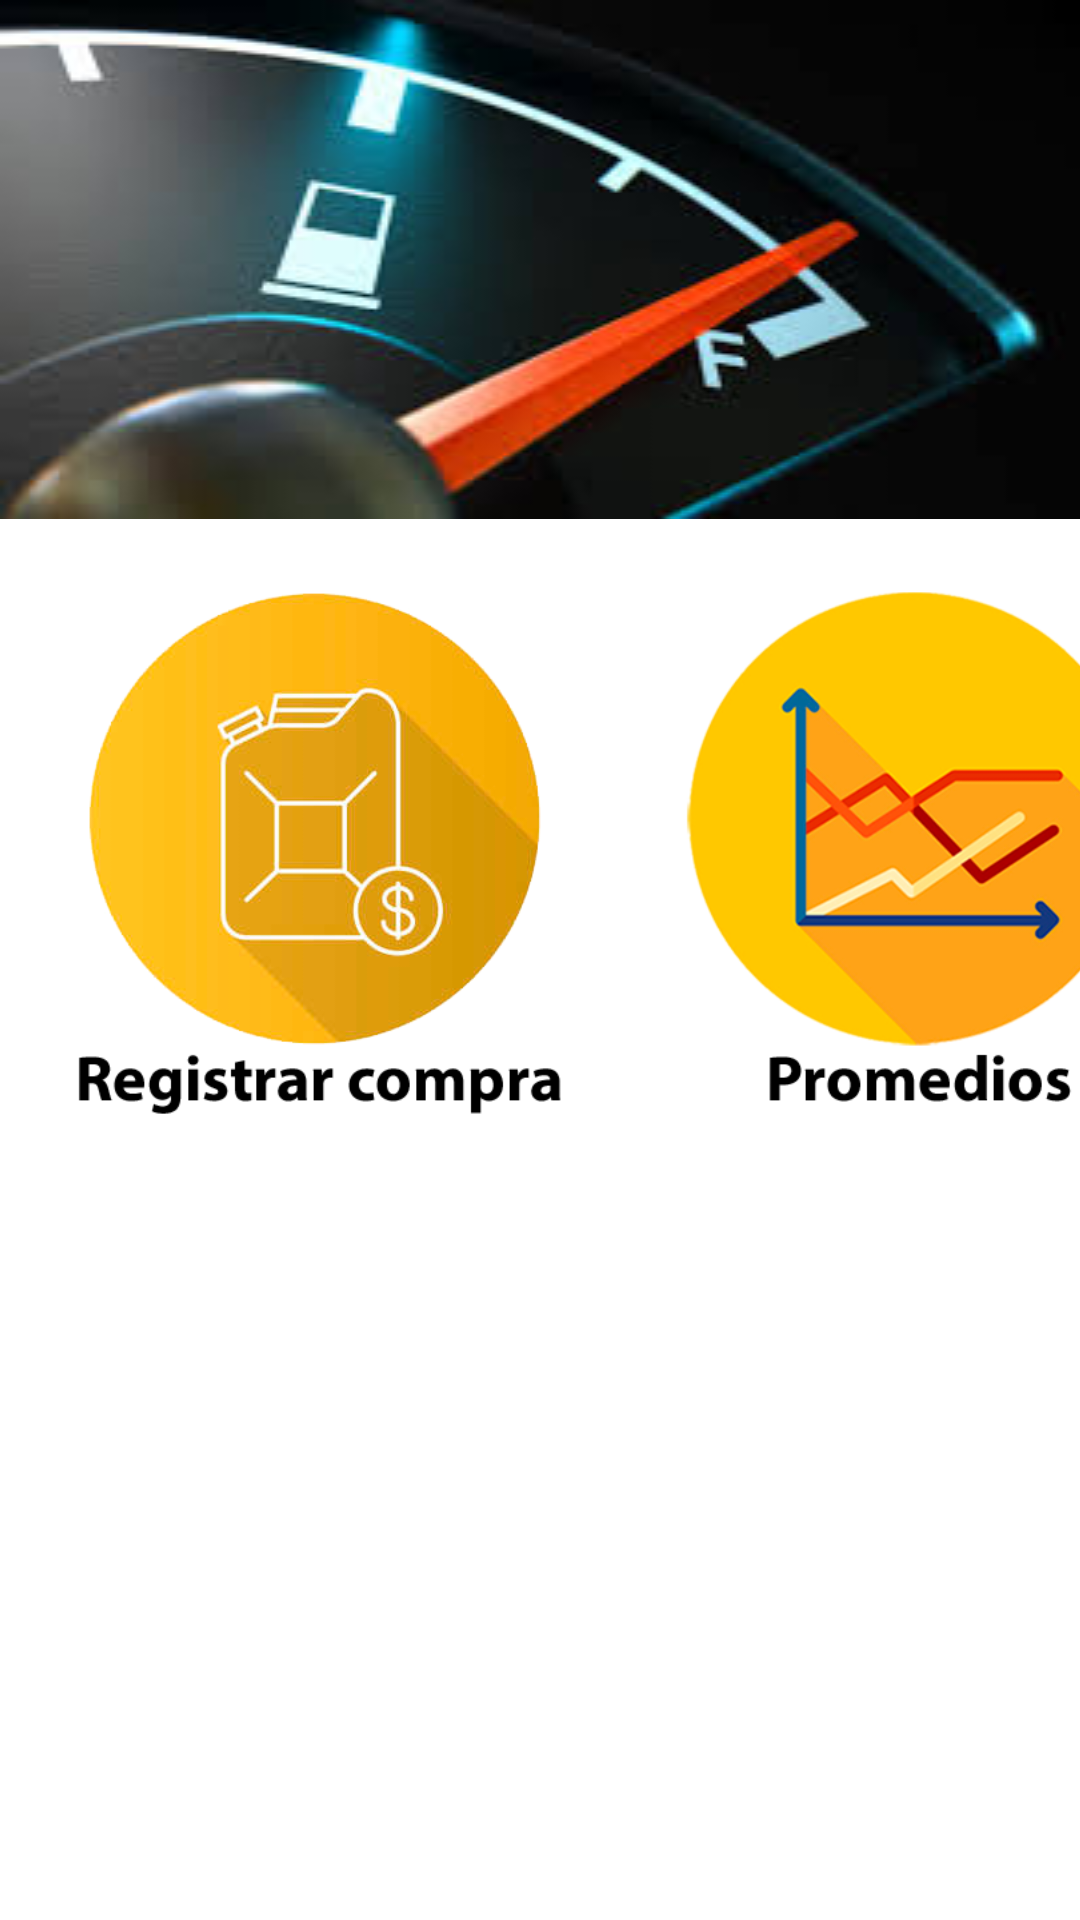

Reconstruct the res/layout file that produces this screen, plus the resources it refers to.
<!-- AndroidManifest.xml: application theme Theme.Parcial2Ds39a -->
<!-- res/layout/activity_menu.xml -->
<?xml version="1.0" encoding="utf-8"?>
<androidx.constraintlayout.widget.ConstraintLayout xmlns:android="http://schemas.android.com/apk/res/android"
    xmlns:app="http://schemas.android.com/apk/res-auto"
    xmlns:tools="http://schemas.android.com/tools"
    android:id="@+id/lnlBotones"
    android:layout_width="match_parent"
    android:layout_height="match_parent"
    android:background="@drawable/aa"
    tools:context=".Menu">

    <LinearLayout
        android:id="@+id/lnlContenido"
        android:layout_width="match_parent"
        android:layout_height="match_parent"
        android:orientation="vertical"
        tools:layout_editor_absoluteX="186dp"
        tools:layout_editor_absoluteY="168dp">

        <ImageView
            android:id="@+id/imageView2"
            android:layout_width="match_parent"
            android:layout_height="wrap_content"
            android:contentDescription="@string/imagen"
            android:scaleType="fitXY"
            app:srcCompat="@drawable/medidor1" />

        <LinearLayout
            android:layout_width="match_parent"
            android:layout_height="match_parent"
            android:orientation="horizontal">

            <ImageButton
                android:id="@+id/btnComprar"
                android:layout_width="200dp"
                android:layout_height="200dp"
                android:layout_marginStart="5dp"
                android:layout_weight="0"
                android:backgroundTint="#FFFFFF"
                android:background="@android:color/transparent"
                android:contentDescription="@string/imagen"
                android:scaleType="fitXY"
                app:srcCompat="@drawable/comprar" />

            <ImageButton
                android:id="@+id/btnProm"
                android:layout_width="200dp"
                android:layout_height="200dp"
                android:layout_marginEnd="35dp"
                android:layout_weight="0"
                android:backgroundTint="#FFFFFF"
                android:contentDescription="@string/imagen"
                android:scaleType="fitXY"
                android:background="@android:color/transparent"
                app:srcCompat="@drawable/prom2" />


        </LinearLayout>
    </LinearLayout>
</androidx.constraintlayout.widget.ConstraintLayout>
<!-- resources referenced by this layout -->
<resources>
  <!-- drawable comprar: png bitmap (drawable, 57609 bytes) -->
  <!-- drawable medidor1: jpg bitmap (drawable, 7862 bytes) -->
  <!-- drawable prom2: png bitmap (drawable, 55608 bytes) -->
  <string name="imagen">imagen</string>
  <style name="Theme.Parcial2Ds39a" parent="Theme.MaterialComponents.DayNight.DarkActionBar">
          
          <item name="colorPrimary">@color/purple_500</item>
          <item name="colorPrimaryVariant">@color/purple_700</item>
          <item name="colorOnPrimary">@color/white</item>
          
          <item name="colorSecondary">@color/teal_200</item>
          <item name="colorSecondaryVariant">@color/teal_700</item>
          <item name="colorOnSecondary">@color/black</item>
          
          <item name="android:statusBarColor" tools:targetApi="l">?attr/colorPrimaryVariant</item>
          
      </style>
  <color name="purple_500">#FF6200EE</color>
  <color name="purple_700">#FF3700B3</color>
  <color name="white">#FFFFFFFF</color>
  <color name="teal_200">#FF03DAC5</color>
  <color name="teal_700">#FF018786</color>
  <color name="black">#FF000000</color>
</resources>
